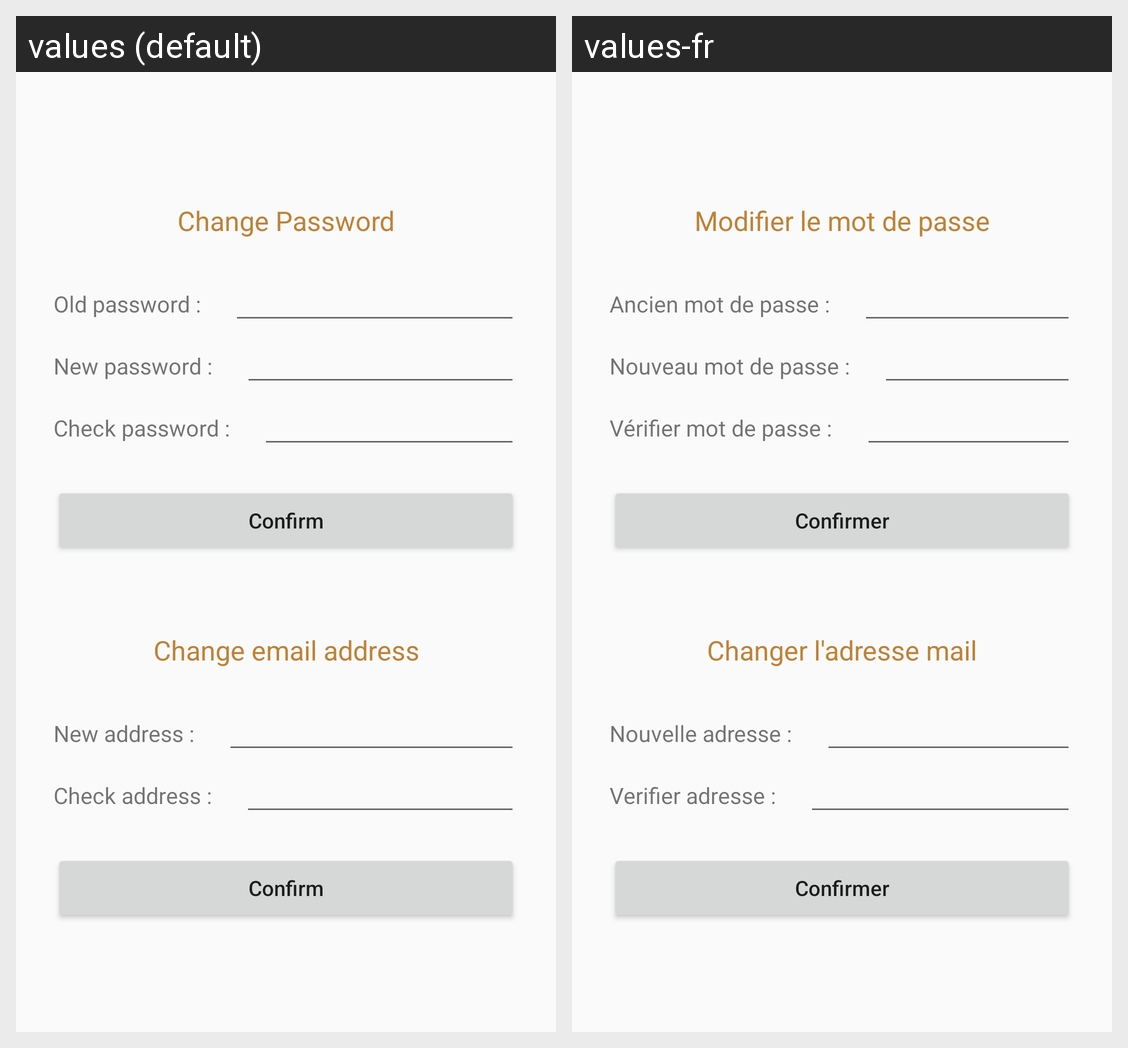

Locale-by-locale string values for the Android screen shown in this grid:
Android screen res/layout/layout_account_management.xml rendered under 2 locales, left to right: values (default), values-fr. Device: Nexus 5 (rendered at 1080×1920; each locale shown at half size, 540×960, under a caption strip naming it); theme AppTheme.
Strings drawn on this screen, with the default value and each locale's value (text and hints the layout hard-codes, and strings that could not be matched under every locale, appear in the picture but are not listed):

modifier_le_mot_de_passe
  values: Change Password
  values-fr: Modifier le mot de passe

ancien_mot_de_passe
  values: Old password :
  values-fr: Ancien mot de passe :

nouveau_mot_de_passe
  values: New password :
  values-fr: Nouveau mot de passe :

v_rifier_mot_de_passe
  values: Check password :
  values-fr: Vérifier mot de passe :

confirmer
  values: Confirm
  values-fr: Confirmer

changer_l_adresse_mail
  values: Change email address
  values-fr: Changer l'adresse mail

nouvelle_adresse
  values: New address :
  values-fr: Nouvelle adresse :

verifier_adresse
  values: Check address :
  values-fr: Verifier adresse :
